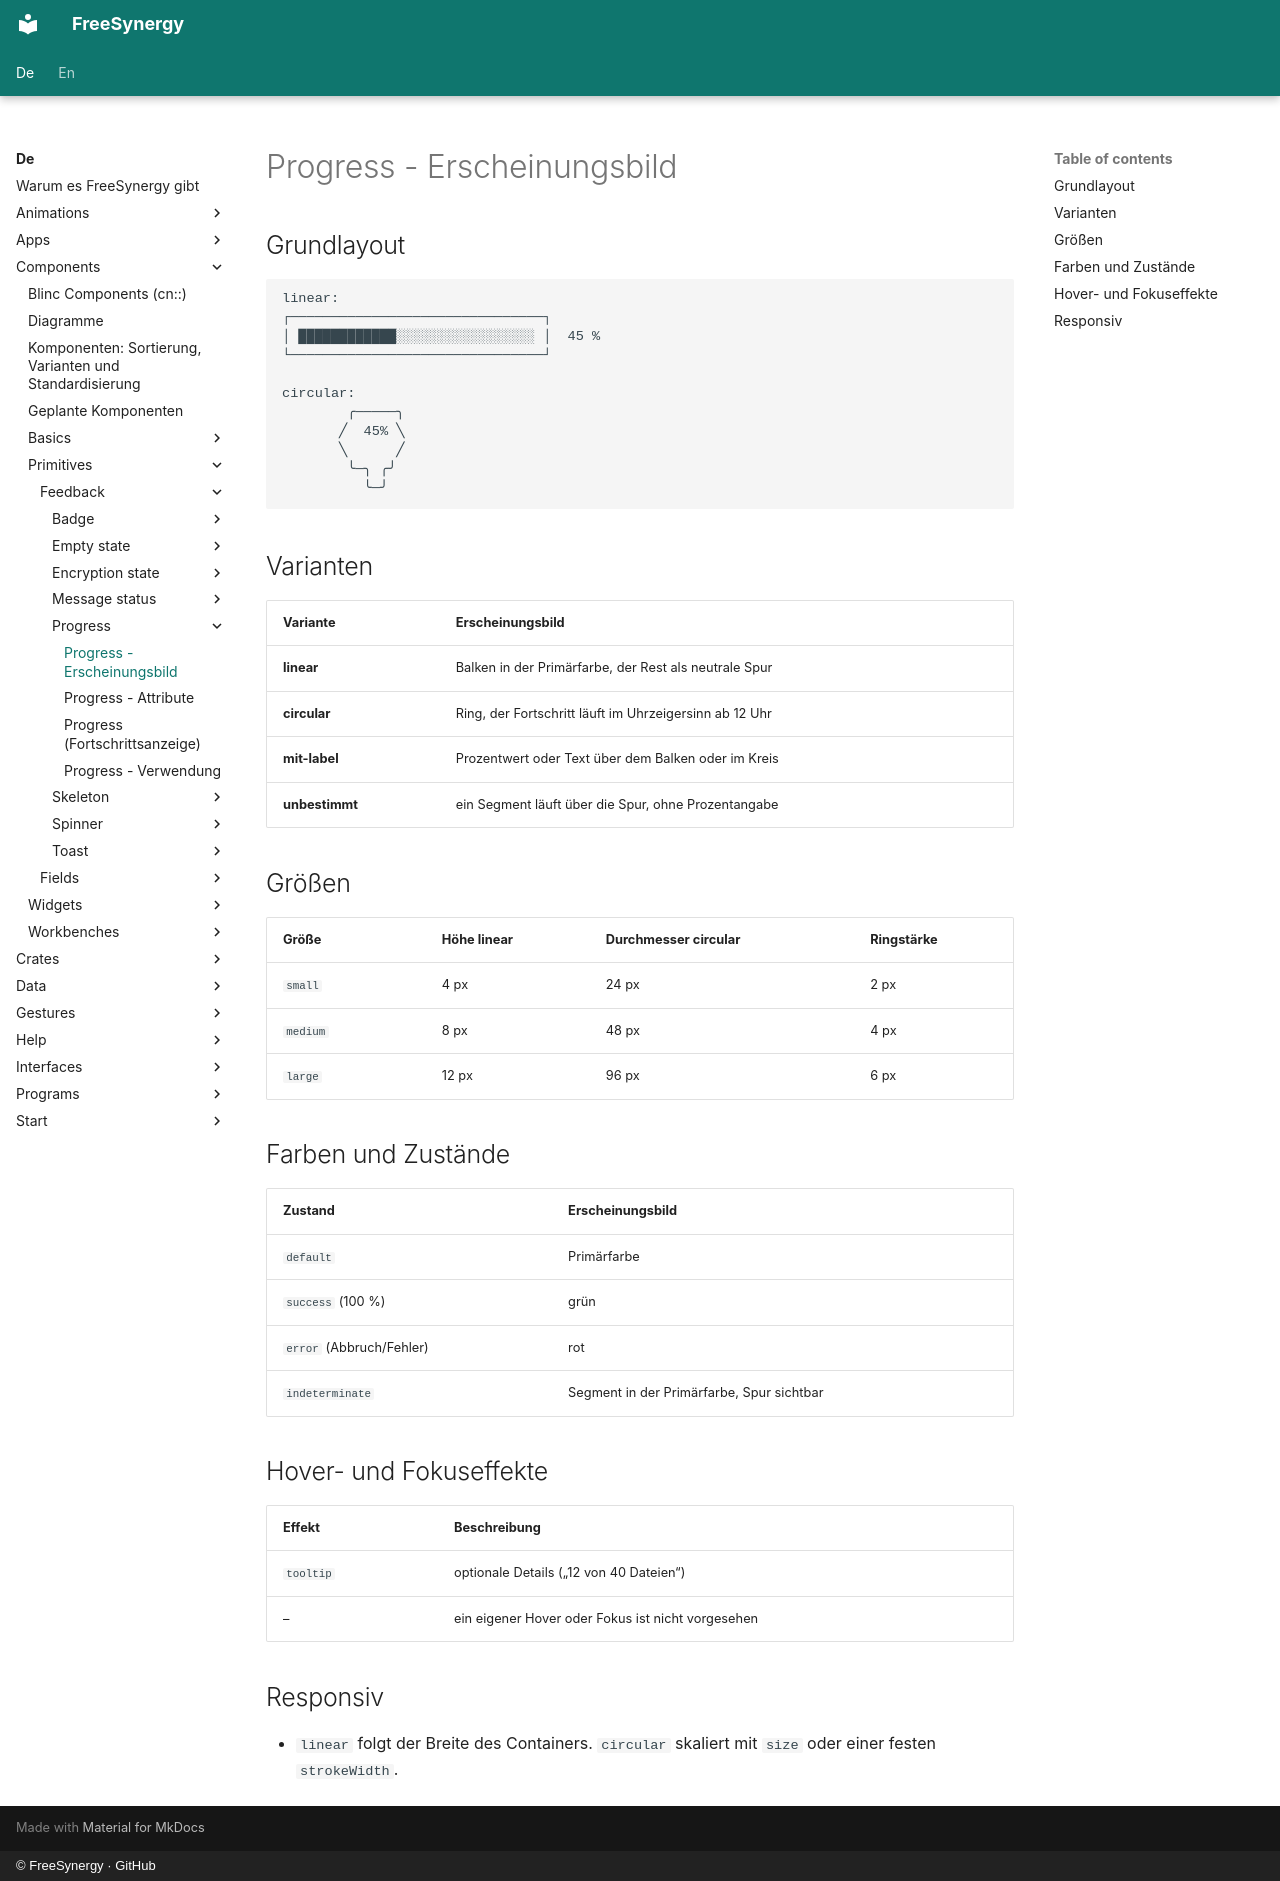

repository: FreeSynergy/fs-documentation · page: de/components/primitives/feedback/progress/appearance/index.html · generator: mkdocs · copyright: © FreeSynergy · GitHub

# Progress - Erscheinungsbild

## Grundlayout

```
linear:
┌───────────────────────────────┐
│ ████████████░░░░░░░░░░░░░░░░░ │  45 %
└───────────────────────────────┘

circular:
        ╭─────╮
       ╱  45% ╲
       ╲      ╱
        ╰─╮ ╭╯
          ╰─╯
```

## Varianten

| Variante | Erscheinungsbild |
|----------|------------------|
| **linear** | Balken in der Primärfarbe, der Rest als neutrale Spur |
| **circular** | Ring, der Fortschritt läuft im Uhrzeigersinn ab 12 Uhr |
| **mit-label** | Prozentwert oder Text über dem Balken oder im Kreis |
| **unbestimmt** | ein Segment läuft über die Spur, ohne Prozentangabe |

## Größen

| Größe | Höhe linear | Durchmesser circular | Ringstärke |
|-------|-------------|----------------------|------------|
| `small` | 4 px | 24 px | 2 px |
| `medium` | 8 px | 48 px | 4 px |
| `large` | 12 px | 96 px | 6 px |

## Farben und Zustände

| Zustand | Erscheinungsbild |
|---------|------------------|
| `default` | Primärfarbe |
| `success` (100 %) | grün |
| `error` (Abbruch/Fehler) | rot |
| `indeterminate` | Segment in der Primärfarbe, Spur sichtbar |

## Hover- und Fokuseffekte

| Effekt | Beschreibung |
|--------|--------------|
| `tooltip` | optionale Details („12 von 40 Dateien“) |
| – | ein eigener Hover oder Fokus ist nicht vorgesehen |

## Responsiv

- `linear` folgt der Breite des Containers. `circular` skaliert mit `size`
  oder einer festen `strokeWidth`.
